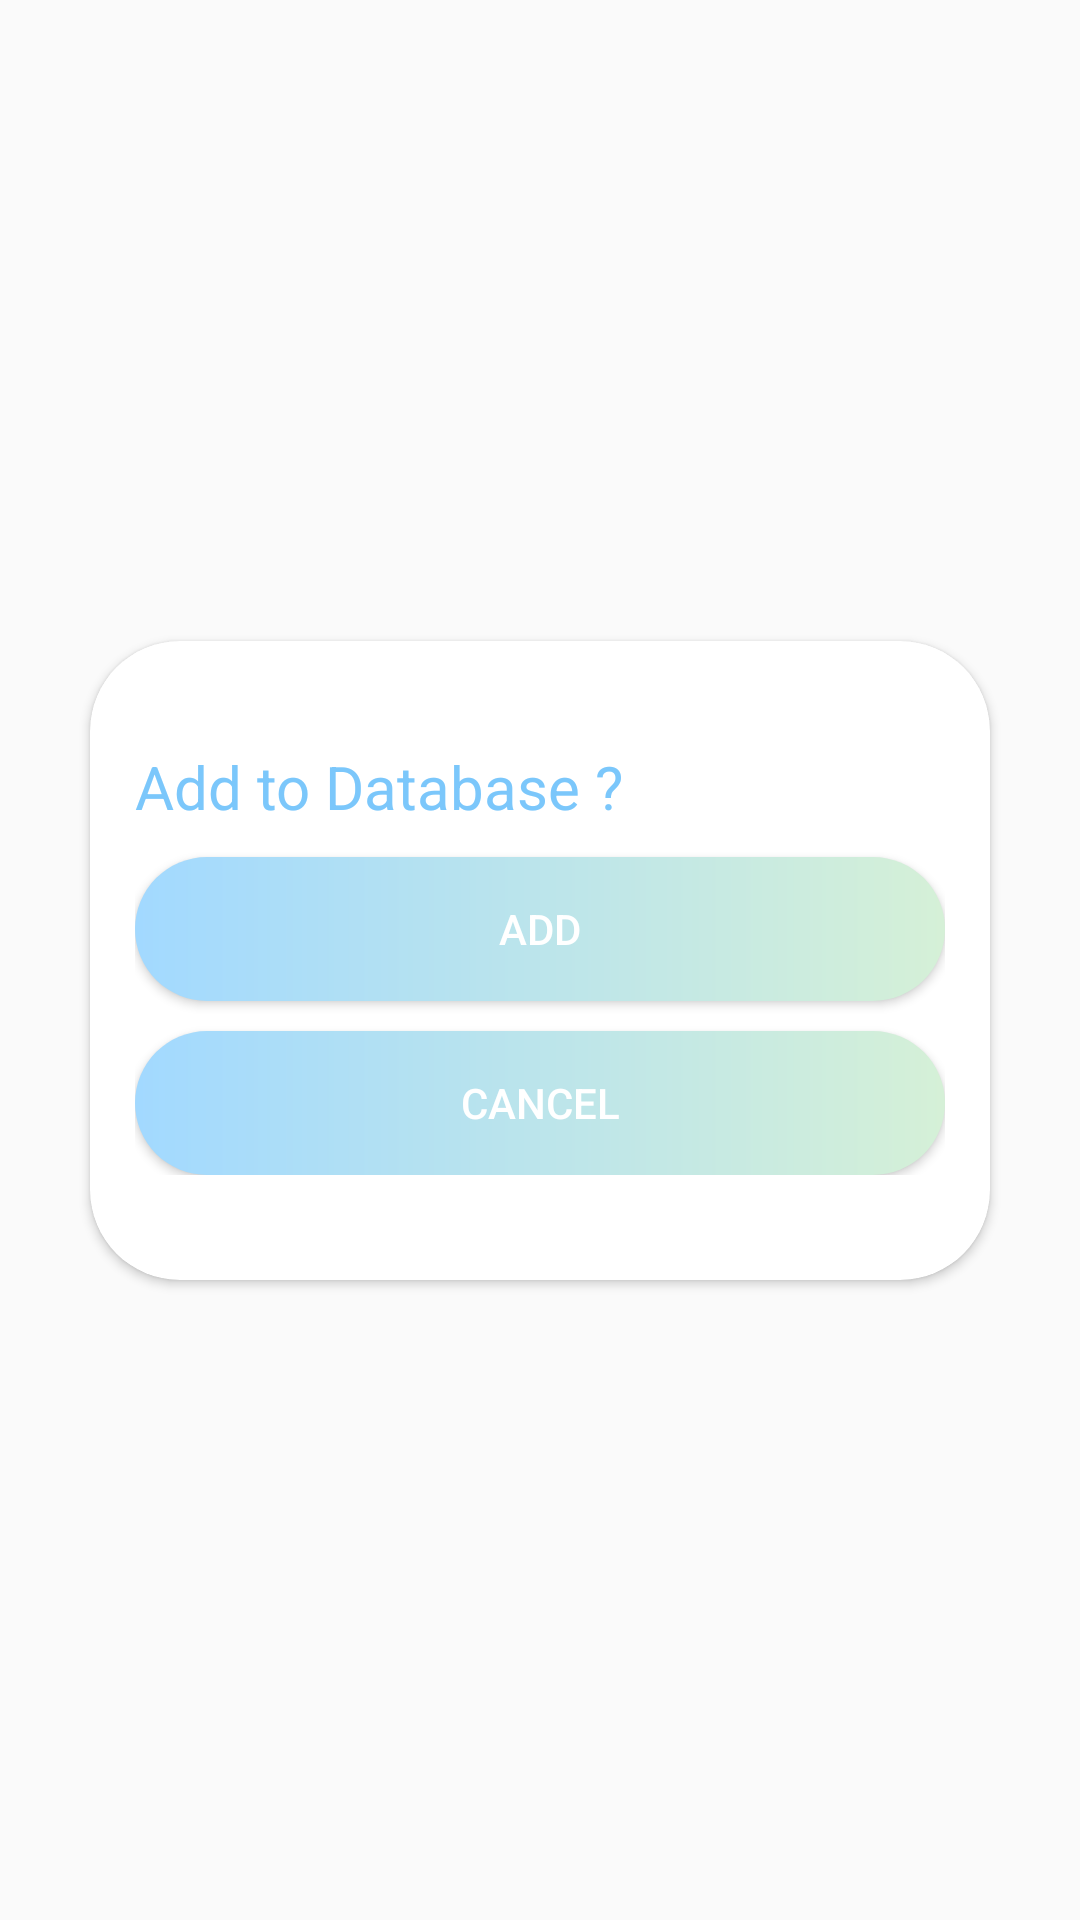

Android layout source for this screen:
<!-- AndroidManifest.xml: application theme Theme.DaadAlotaibi_BeltExam -->
<!-- res/layout/add_dialog.xml -->
<?xml version="1.0" encoding="utf-8"?>
<androidx.constraintlayout.widget.ConstraintLayout xmlns:android="http://schemas.android.com/apk/res/android"
    android:layout_width="match_parent"
    android:layout_height="match_parent"
    xmlns:app="http://schemas.android.com/apk/res-auto"
    xmlns:tools="http://schemas.android.com/tools">


    <androidx.cardview.widget.CardView
        android:layout_width="300dp"
        android:layout_height="wrap_content"
        app:cardCornerRadius="30dp"
        app:layout_constraintBottom_toBottomOf="parent"
        app:layout_constraintEnd_toEndOf="parent"
        app:layout_constraintStart_toStartOf="parent"
        app:layout_constraintTop_toTopOf="parent">


        <androidx.constraintlayout.widget.ConstraintLayout
            android:layout_width="match_parent"
            android:layout_height="match_parent"
            android:paddingBottom="20dp">

            <LinearLayout
                android:id="@+id/myLinearLayout"
                android:layout_width="match_parent"
                android:layout_height="wrap_content"
                android:orientation="vertical"
                app:layout_constraintBottom_toBottomOf="parent"
                app:layout_constraintEnd_toEndOf="parent"
                app:layout_constraintStart_toStartOf="parent"
                app:layout_constraintTop_toTopOf="parent">


                <LinearLayout
                    android:layout_width="match_parent"
                    android:layout_height="match_parent"
                    android:layout_margin="10dp"
                    android:orientation="horizontal">



                </LinearLayout>

                <LinearLayout
                    android:layout_width="match_parent"
                    android:layout_height="match_parent"
                    android:layout_margin="15dp"
                    android:gravity="center"
                    android:orientation="horizontal">

                    <LinearLayout
                        android:id="@+id/startTaskLayout"
                        android:layout_width="0dp"
                        android:layout_height="match_parent"
                        android:layout_weight="1"
                        android:gravity="center"
                        android:orientation="vertical">

                        <TextView
                            android:id="@+id/etAddDatabase"
                            android:layout_width="match_parent"
                            android:layout_height="wrap_content"
                            android:ems="10"
                            android:text="Add to Database ? "
                            android:textSize="20dp"
                            android:textColor="#7BC7FB"
                            android:inputType="textPersonName" />

                        <Button
                            android:id="@+id/btAddToDatabase"
                            android:layout_width="match_parent"
                            android:layout_height="wrap_content"
                            android:background="@drawable/custom_button"
                            android:layout_marginTop="10dp"
                            android:text="ADD"
                            android:textColor="@color/white"
                            tools:ignore="SpeakableTextPresentCheck,TouchTargetSizeCheck" />
                        <Button
                            android:id="@+id/btDBCansle"
                            android:layout_width="match_parent"
                            android:layout_height="wrap_content"
                            android:layout_marginTop="10dp"
                            android:text="Cancel"
                            android:background="@drawable/custom_button"
                            android:textColor="@color/white"
                            tools:ignore="SpeakableTextPresentCheck,TouchTargetSizeCheck" />


                    </LinearLayout>

                </LinearLayout>

            </LinearLayout>


        </androidx.constraintlayout.widget.ConstraintLayout>


    </androidx.cardview.widget.CardView>
</androidx.constraintlayout.widget.ConstraintLayout>
<!-- resources referenced by this layout -->
<resources>
  <!-- drawable custom_button (drawable) -->
  <?xml version="1.0" encoding="utf-8"?>
  <shape xmlns:android="http://schemas.android.com/apk/res/android">
      <gradient android:startColor="#a2d9ff" android:endColor="#D5F0D7" android:type="linear"/>
      <corners android:radius="50dp"/>
  </shape>
  <style name="Theme.DaadAlotaibi_BeltExam" parent="Theme.AppCompat.Light.NoActionBar">
          
          <item name="colorPrimary">#a2d9ff</item>
          <item name="colorPrimaryVariant">#a2d9ff</item>
          <item name="colorOnPrimary">@color/white</item>
          
          <item name="colorSecondary">@color/teal_200</item>
          <item name="colorSecondaryVariant">@color/teal_700</item>
          <item name="colorOnSecondary">@color/black</item>
          
          <item name="android:statusBarColor" tools:targetApi="l">?attr/colorPrimaryVariant</item>
          
      </style>
  <!-- not gathered from this repository: default colours our renderer supplied (Android Studio template values) -->
  <color name="teal_200">#FF03DAC5</color>
  <color name="teal_700">#FF018786</color>
  <color name="black">#FF000000</color>
  <color name="white">#FFFFFFFF</color>
</resources>
